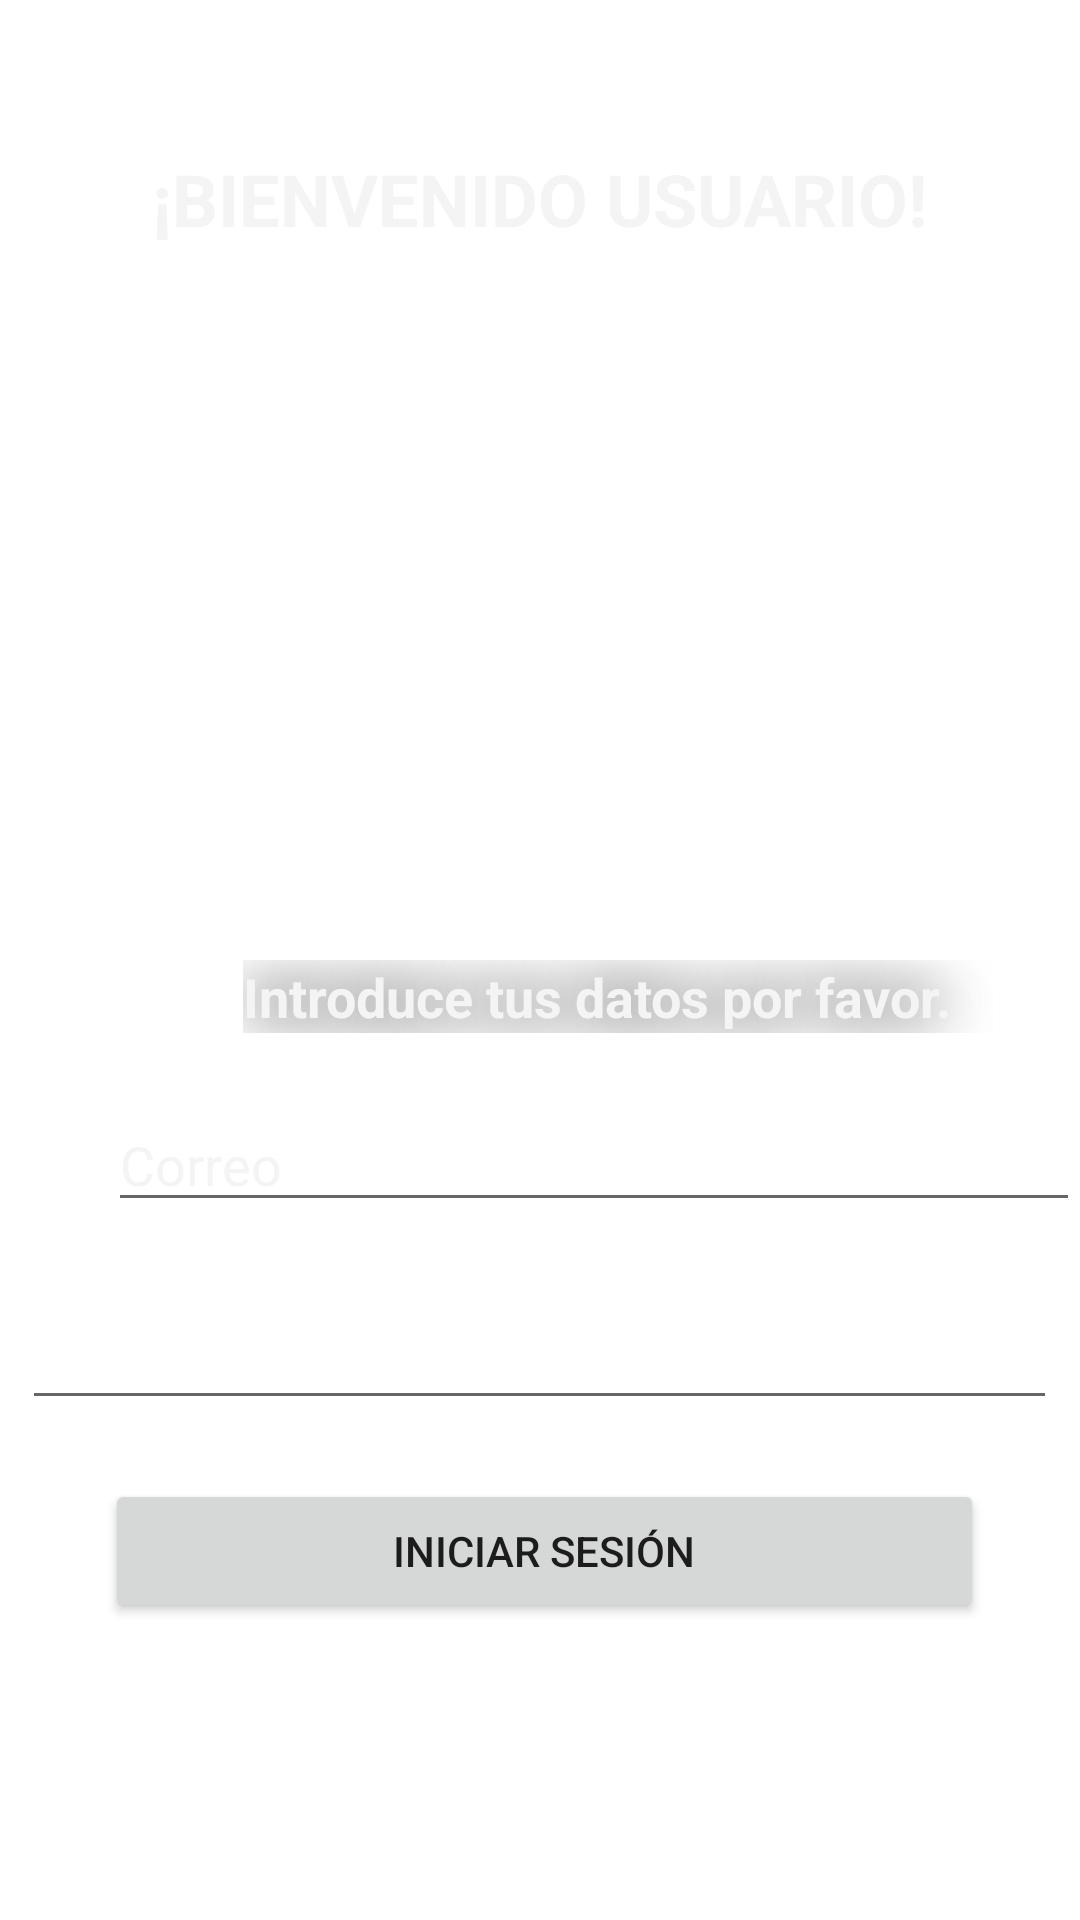

Android layout source for this screen:
<!-- AndroidManifest.xml: application theme Theme.DAMI_Ordinario -->
<!-- res/layout/activity_main.xml -->
<?xml version="1.0" encoding="utf-8"?>
<RelativeLayout xmlns:android="http://schemas.android.com/apk/res/android"
    xmlns:app="http://schemas.android.com/apk/res-auto"
    xmlns:tools="http://schemas.android.com/tools"
    android:layout_width="match_parent"
    android:layout_height="match_parent"
    android:background="@mipmap/wallpaperlogin"
    tools:context=".MainActivity">

    //android:background="@mipmap/disenoamarillonegro"

    <Button
        android:id="@+id/btnIniciarSesion"
        android:layout_width="wrap_content"
        android:layout_height="wrap_content"
        android:layout_alignParentStart="true"
        android:layout_alignParentTop="true"
        android:layout_alignParentEnd="true"
        android:layout_marginStart="35dp"
        android:layout_marginTop="493dp"
        android:layout_marginEnd="32dp"
        android:text="INICIAR SESIÓN" />

    <ImageView
        android:id="@+id/imageView3"
        android:layout_width="188dp"
        android:layout_height="196dp"
        android:layout_alignParentTop="true"
        android:layout_centerHorizontal="true"
        app:srcCompat="@mipmap/loginfoto"
        android:layout_marginTop="106dp" />
    //app:srcCompat="@mipmap/cufcpp"

    <TextView
        android:id="@+id/textView"
        android:layout_width="wrap_content"
        android:layout_height="wrap_content"
        android:layout_alignParentStart="false"
        android:layout_alignParentTop="false"
        android:layout_centerHorizontal="true"
        android:layout_marginStart="58dp"
        android:layout_marginTop="50dp"
        android:text="¡BIENVENIDO USUARIO!"
        android:textColor="#F4F4F4"
        android:textSize="24sp"
        android:textStyle="bold" />

    <EditText
        android:id="@+id/email"
        android:layout_width="345dp"
        android:layout_height="wrap_content"
        android:layout_alignParentStart="true"
        android:layout_alignParentTop="true"
        android:layout_centerHorizontal="true"
        android:layout_marginStart="36dp"
        android:layout_marginTop="366dp"
        android:ems="10"
        android:hint="Correo"
        android:inputType="textPersonName"
        android:textColor="#F4F4F4"
        android:textColorHint="#F4F4F4" />

    <EditText
        android:id="@+id/password"
        android:layout_width="345dp"
        android:layout_height="wrap_content"
        android:layout_alignParentTop="true"
        android:layout_centerHorizontal="true"
        android:layout_marginTop="432dp"
        android:ems="10"
        android:hint="Contraseña"
        android:inputType="textPassword"
        android:textColor="@color/white"
        android:textColorHint="@color/white" />

    <TextView
        android:id="@+id/textView3"
        android:layout_width="250dp"
        android:layout_height="wrap_content"
        android:layout_alignParentStart="true"
        android:layout_alignParentTop="true"
        android:layout_centerHorizontal="true"
        android:layout_marginStart="81dp"
        android:layout_marginTop="320dp"
        android:shadowColor="#000000"
        android:shadowRadius="50"
        android:text="Introduce tus datos por favor."
        android:textColor="#F4F4F4"
        android:textSize="18dp"
        android:textStyle="bold" />


</RelativeLayout>
<!-- resources referenced by this layout -->
<resources>
  <style name="Theme.DAMI_Ordinario" parent="Theme.MaterialComponents.DayNight.DarkActionBar">
          
          <item name="colorPrimary">@color/purple_500</item>
          <item name="colorPrimaryVariant">@color/purple_700</item>
          <item name="colorOnPrimary">@color/white</item>
          
          <item name="colorSecondary">@color/teal_200</item>
          <item name="colorSecondaryVariant">@color/teal_700</item>
          <item name="colorOnSecondary">@color/black</item>
          
          <item name="android:statusBarColor" tools:targetApi="l">?attr/colorPrimaryVariant</item>
          
      </style>
  <!-- not gathered from this repository: default colours our renderer supplied (Android Studio template values) -->
  <color name="purple_500">#FF6200EE</color>
  <color name="purple_700">#FF3700B3</color>
  <color name="teal_200">#FF03DAC5</color>
  <color name="teal_700">#FF018786</color>
  <color name="black">#FF000000</color>
  <color name="white">#FFFFFFFF</color>
</resources>
